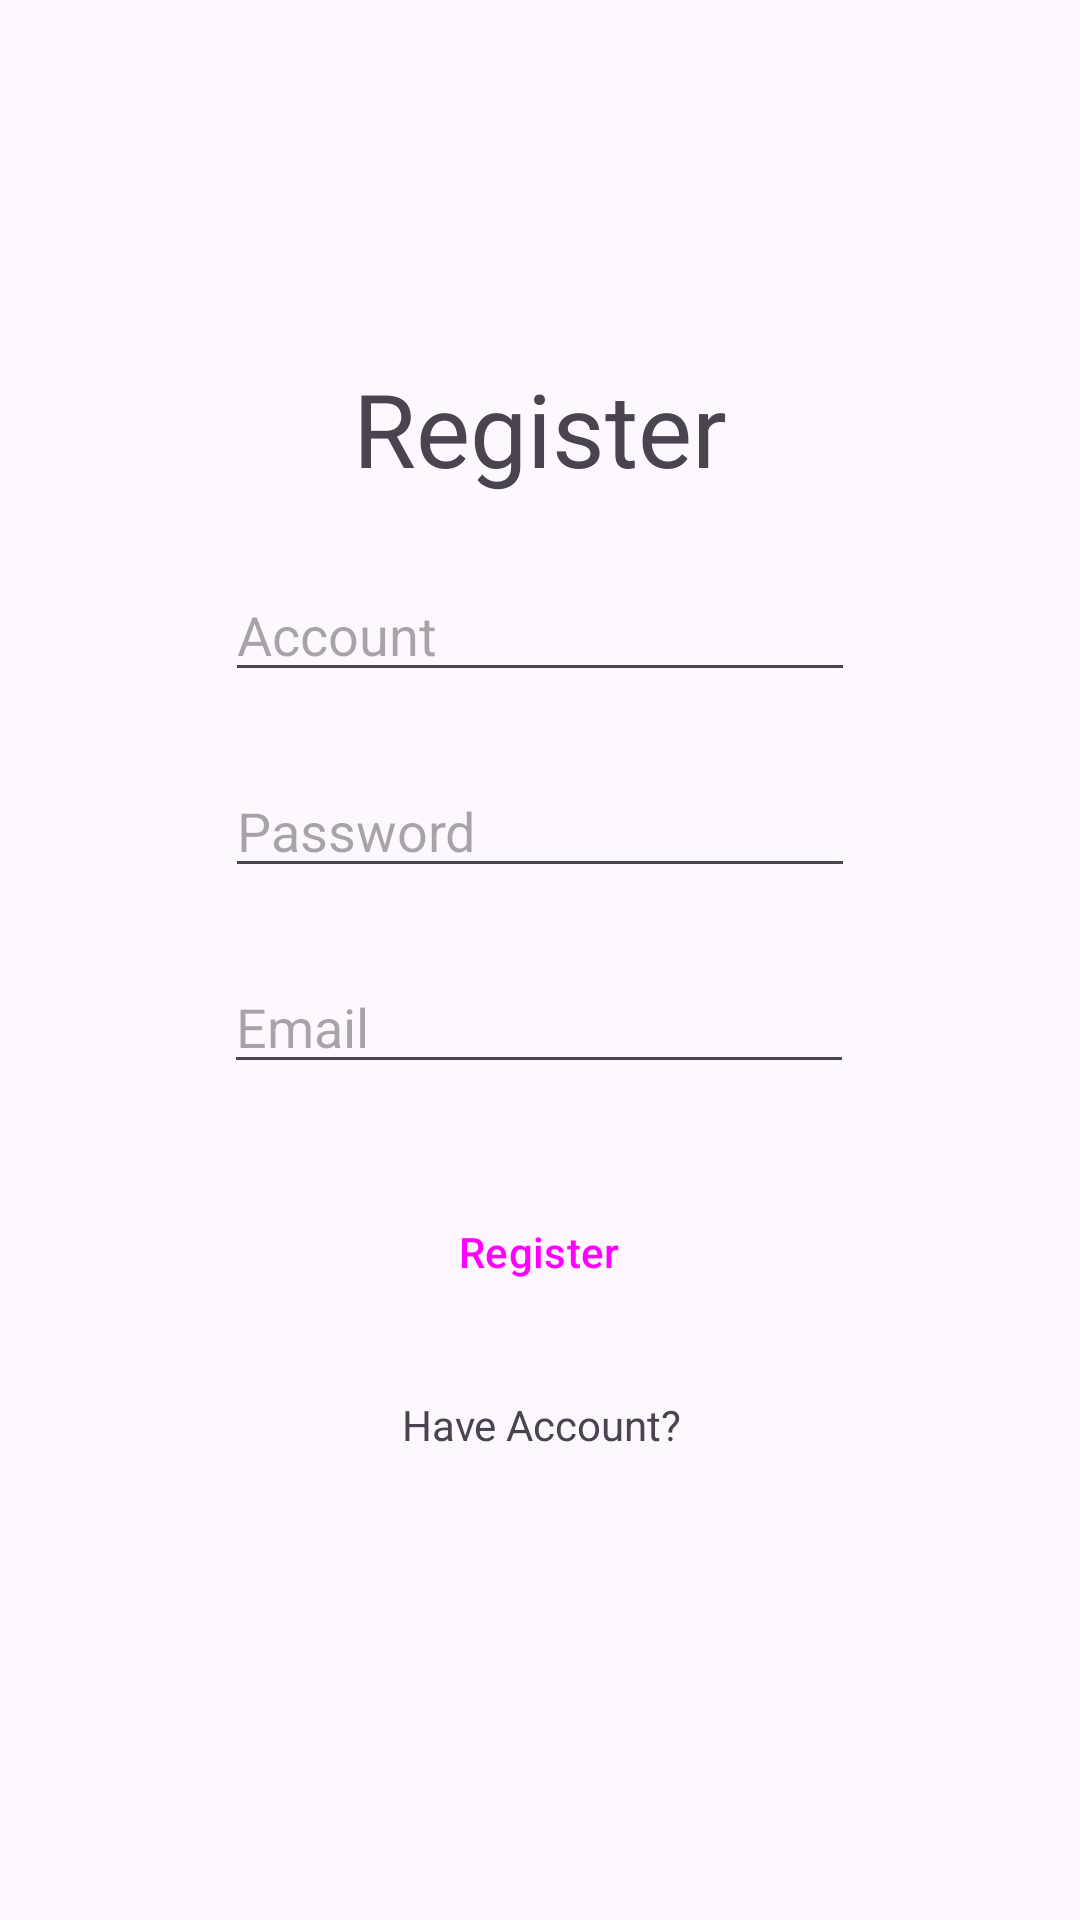

Produce the Android XML layout that renders to this screen, including the resource entries it uses.
<!-- AndroidManifest.xml: application theme Theme.APPClassFinalProject -->
<!-- res/layout/activity_register.xml -->
<?xml version="1.0" encoding="utf-8"?>
<androidx.constraintlayout.widget.ConstraintLayout xmlns:android="http://schemas.android.com/apk/res/android"
  xmlns:app="http://schemas.android.com/apk/res-auto"
  xmlns:tools="http://schemas.android.com/tools"
  android:id="@+id/register_main"
  android:layout_width="match_parent"
  android:layout_height="match_parent"
  tools:context=".RegisterActivity">

  <Button
    android:id="@+id/btn_register"
    style="@style/Widget.Material3.Button"
    android:layout_width="0dp"
    android:layout_height="wrap_content"
    android:layout_marginTop="32dp"
    android:text="@string/Register_btn"
    app:layout_constraintEnd_toEndOf="@+id/et_register_email"
    app:layout_constraintHorizontal_bias="0.498"
    app:layout_constraintStart_toStartOf="@+id/et_register_email"
    app:layout_constraintTop_toBottomOf="@+id/et_register_email" />

  <TextView
    android:id="@+id/tv_title"
    android:layout_width="wrap_content"
    android:layout_height="wrap_content"
    android:layout_marginStart="24dp"
    android:layout_marginTop="120dp"
    android:layout_marginEnd="24dp"
    android:text="@string/Register_Title"
    android:textSize="34sp"
    app:layout_constraintEnd_toEndOf="parent"
    app:layout_constraintStart_toStartOf="parent"
    app:layout_constraintTop_toTopOf="parent" />

  <EditText
    android:id="@+id/et_register_account"
    android:layout_width="wrap_content"
    android:layout_height="wrap_content"
    android:layout_marginTop="24dp"
    android:ems="10"
    android:hint="@string/Register_Account"
    android:inputType="text"
    app:layout_constraintEnd_toEndOf="parent"
    app:layout_constraintStart_toStartOf="parent"
    app:layout_constraintTop_toBottomOf="@+id/tv_title" />

  <EditText
    android:id="@+id/et_register_email"
    android:layout_width="wrap_content"
    android:layout_height="wrap_content"
    android:layout_marginTop="24dp"
    android:ems="10"
    android:hint="@string/Register_Email"
    android:inputType="text"
    app:layout_constraintEnd_toEndOf="parent"
    app:layout_constraintHorizontal_bias="0.497"
    app:layout_constraintStart_toStartOf="parent"
    app:layout_constraintTop_toBottomOf="@+id/et_register_password" />

  <TextView
    android:id="@+id/tv_to_register"
    android:layout_width="wrap_content"
    android:layout_height="wrap_content"
    android:layout_marginStart="74dp"
    android:layout_marginTop="24dp"
    android:layout_marginEnd="72dp"
    android:text="@string/Register_HaveAccount"
    app:layout_constraintEnd_toEndOf="@+id/btn_register"
    app:layout_constraintStart_toStartOf="@+id/btn_register"
    app:layout_constraintTop_toBottomOf="@+id/btn_register" />
  <EditText
    android:id="@+id/et_register_password"
    android:layout_width="wrap_content"
    android:layout_height="wrap_content"
    android:layout_marginTop="24dp"
    android:ems="10"
    android:hint="@string/Register_Password"
    android:inputType="textPassword"
    app:layout_constraintEnd_toEndOf="@+id/et_register_account"
    app:layout_constraintHorizontal_bias="0.0"
    app:layout_constraintStart_toStartOf="@+id/et_register_account"
    app:layout_constraintTop_toBottomOf="@+id/et_register_account" />

</androidx.constraintlayout.widget.ConstraintLayout>
<!-- resources referenced by this layout -->
<resources>
  <string name="Register_Account">Account</string>
  <string name="Register_Email">Email</string>
  <string name="Register_HaveAccount">Have Account?</string>
  <string name="Register_Password">Password</string>
  <string name="Register_Title">Register</string>
  <string name="Register_btn">Register</string>
  <style name="Theme.APPClassFinalProject" parent="Base.Theme.APPClassFinalProject" />
  <style name="Base.Theme.APPClassFinalProject" parent="Theme.Material3.DayNight.NoActionBar">
      
      
    </style>
</resources>
